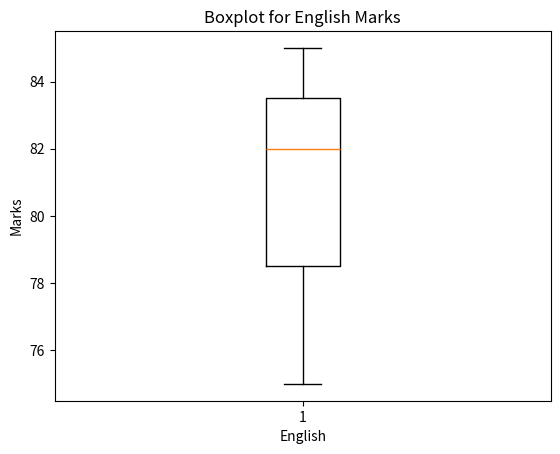

Recreate this plot in Python.
import pandas as pd
import matplotlib.pyplot as plt

def main():
    data = {
        "Name": ["Amit", "Sagar", "Pooja"],
        "Math": [85, 90, 78],
        "Science": [92, 88, 80],
        "English": [75, 85, 82],
        "Gender": ["Male", "Male", "Female"]  
    }

    df = pd.DataFrame(data)

    plt.boxplot(df["English"])

    plt.title("Boxplot for English Marks")
    plt.xlabel("English")
    plt.ylabel("Marks")
    plt.show()

if __name__ == "__main__":
    main()
